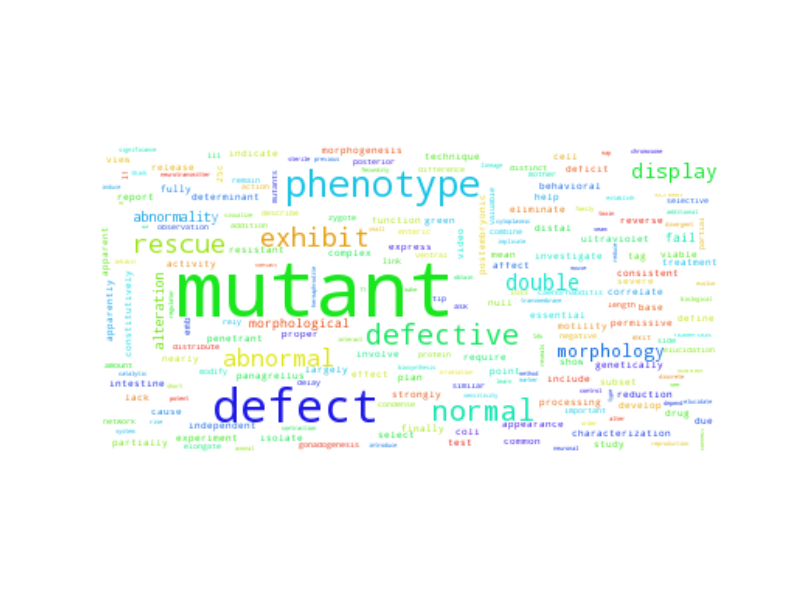

The file beside this chart, header and first rows:
mutant, 3207.5
defect, 656.5
phenotype, 351.5
normal, 233.5
defective, 204.5
exhibit, 178.5
rescue, 151.5
abnormal, 127.5
double, 111.5
display, 99.5
morphology, 87.5
alteration, 50.5
abnormality, 50.5
fail, 44.5
morphological, 43.5
independent, 25.5
common, 22.5
behavioral, 22.5
partially, 19.5
show, 17.5
proper, 16.5
express, 15.5
null, 15.5
activity, 14.5
t, 14.5
function, 12.5
genetically, 11.5
correlate, 11.5
emb, 11.5
processing, 10.5
require, 9.5
isolate, 9.5
base, 9.5
consistent, 9.5
coli, 9.5
postembryonic, 9.5
25c, 9.5
essential, 8.5
test, 8.5
indicate, 8.5
report, 8.5
characterization, 8.5
nearly, 8.5
view, 8.5
viable, 8.5
include, 7.5
experiment, 7.5
morphogenesis, 7.5
reduction, 7.5
severe, 7.5
green, 7.5
reverse, 7.5
resistant, 7.5
fully, 7.5
penetrant, 7.5
permissive, 7.5
cell, 6.5
involve, 6.5
effect, 6.5
complex, 6.5
affect, 6.5
... 3,732 more rows
